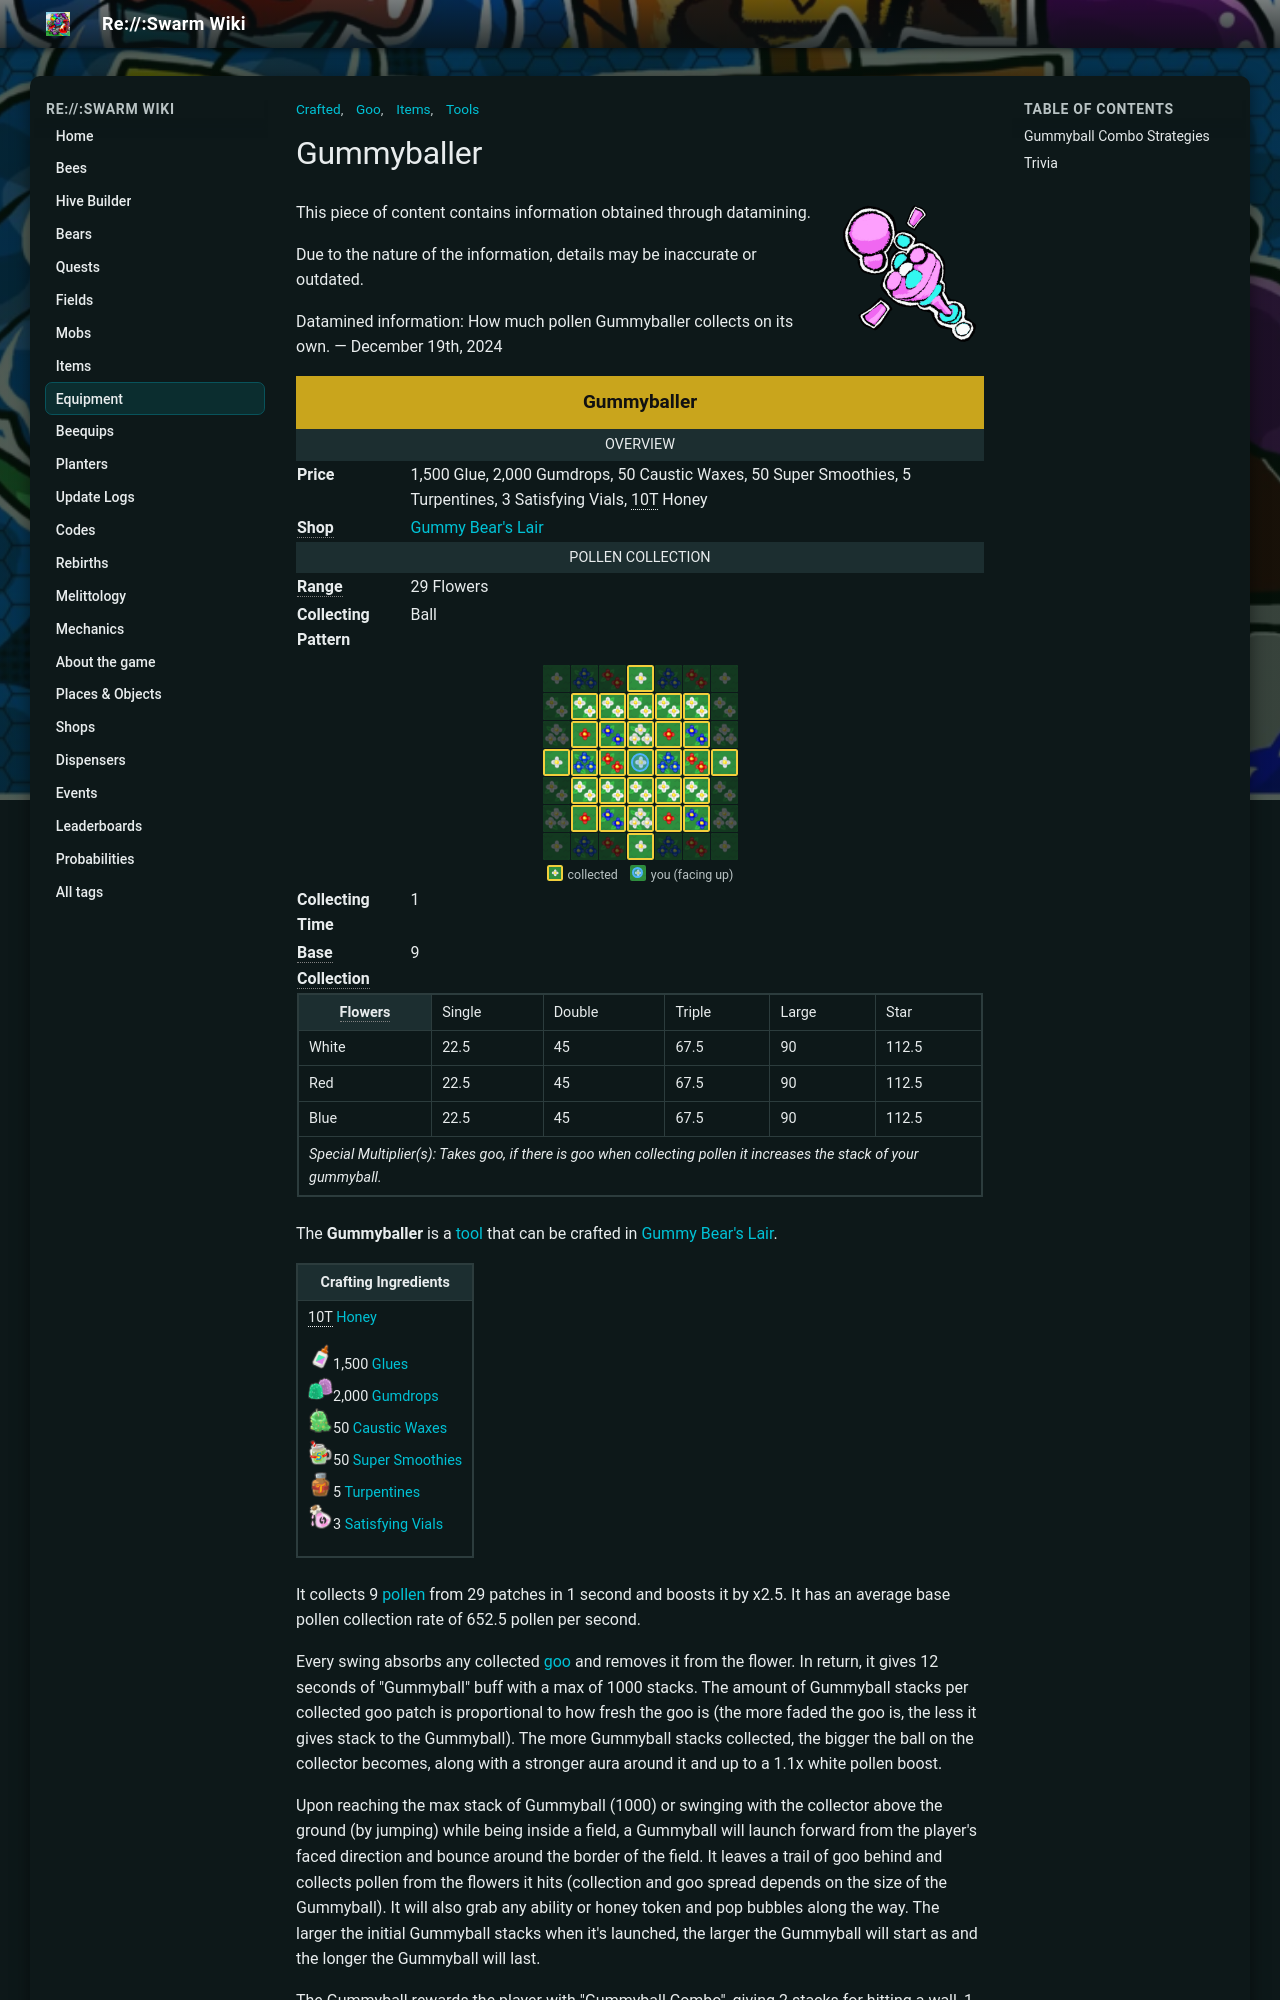

repository: JoaoFranciscoFE/reswarm-wiki · page: gummyballer.html · generator: mkdocs

---
title: "Gummyballer"
tags: ["Items", "Tools", "Crafted", "Goo"]
---

# Gummyballer

![Gummyballer](img/Gummyballer.png){ align=right width=150 }

This piece of content contains information obtained through datamining.

Due to the nature of the information, details may be inaccurate or outdated.

Datamined information: How much pollen Gummyballer collects on its own. — December 19th, 2024

<table class="infobox templateToolDefault">
<tbody><tr>
<td class="templateToolTitle" colspan="2"><b>Gummyballer</b>
</td></tr>
<tr>
<td colspan="2"><center> <span typeof="mw:Error mw:File"></span></center>
</td></tr>
<tr>
<td class="templateToolHeader" colspan="2">Overview
</td></tr>
<tr>
<td class="templateToolDefaultCell"><b>Price</b>
</td>
<td>1,500 Glue, 2,000 Gumdrops, 50 Caustic Waxes, 50 Super Smoothies, 5 Turpentines, 3 Satisfying Vials, <span style="border-bottom:1px dotted;" title="10,000,000,000,000">10T</span> Honey
</td></tr>
<tr>
<td class="templateToolDefaultCell"><b><span style="border-bottom:1px dotted gray;cursor:help;" title="Location where tool can be purchased.">Shop</span></b>
</td>
<td><a href="gummy-bear-s-lair.html">Gummy Bear's Lair</a>
</td></tr>
<tr>
<td class="templateToolHeader" colspan="2">Pollen Collection
</td></tr>
<tr>
<td class="templateToolDefaultCell"><b><span style="border-bottom:1px dotted gray;cursor:help;" title="Number of flowers covered">Range</span></b>
</td>
<td>29 Flowers
</td></tr>
<tr>
<td class="templateToolDefaultCell"><b>Collecting Pattern</b>
</td>
<td>Ball
</td></tr>
<tr>
<td>
</td>
<td>
</td></tr>
<tr>
<td colspan="2">
```tool-pattern
...#...
.#####.
.#####.
###@###
.#####.
.#####.
...#...
```

</td></tr>
<tr>
<td style="templateToolDefaultCell"><b>Collecting Time</b>
</td>
<td>1
</td></tr>
<tr>
<td style="templateToolDefaultCell"><b><span style="border-bottom:1px dotted gray;cursor:help;" title="Number of pollen it can collect per flower">Base Collection</span></b>
</td>
<td>9
</td></tr>
<tr>
<td colspan="2"><table align="center" border="0" cellpadding="1" cellspacing="1" class="wikitable templateToolStatsTable" id="collector" style="">
<tbody><tr>
<th><span style="border-bottom:1px dotted gray;cursor:help;" title="amount of pollen collected per flower">Flowers</span></th>
<td>Single</td>
<td>Double</td>
<td>Triple</td>
<td>Large</td>
<td>Star</td>
</tr>
<tr>
<td>White</td>
<td>22.5</td>
<td>45</td>
<td>67.5</td>
<td>90</td>
<td>112.5</td>
</tr>
<tr>
<td>Red</td>
<td>22.5</td>
<td>45</td>
<td>67.5</td>
<td>90</td>
<td>112.5</td>
</tr>
<tr>
<td>Blue</td>
<td>22.5</td>
<td>45</td>
<td>67.5</td>
<td>90</td>
<td>112.5</td>
</tr>
<tr>
<td colspan="7"><i>Special Multiplier(s): Takes goo, if there is goo when collecting pollen it increases the stack of your gummyball.</i></td>
</tr>
</tbody></table>
</td></tr>
</tbody></table>

The **Gummyballer** is a [tool](tools.md) that can be crafted in [Gummy Bear's Lair](gummy-bear-s-lair.md).

<table class="article-table">
<tbody><tr>
<th>Crafting Ingredients
</th></tr>
<tr>
<td><span typeof="mw:Error mw:File"></span><span style="border-bottom:1px dotted;" title="10,000,000,000,000">10T</span> <a href="honey.html"><span class="color-template color-template-honey">Honey</span></a><br/>
<p><img alt="Glue" height="25" src="img/Glue.png" width="25"/>1,500 <a href="glue.html"><span class="color-template color-template-glue color-template-background-clip">Glues</span></a><br/>
<img alt="Gumdrops" height="25" src="img/Gumdrops.png" width="25"/>2,000 <a href="gumdrops.html"><span class="color-template color-template-gumdrops color-template-background-clip">Gumdrops</span></a><br/>
<img alt="Caustic Wax" height="25" src="img/Caustic_Wax.png" width="25"/>50 <a href="caustic-wax.html"><span class="color-template color-template-caustic-wax">Caustic Waxes</span></a><br/>
<img alt="Super Smoothie" height="25" src="img/Super_Smoothie.png" width="25"/>50 <a href="super-smoothie.html"><span class="color-template color-template-super-smoothie color-template-background-clip">Super Smoothies</span></a><br/>
<img alt="Turpentine" height="25" src="img/Turpentine.png" width="25"/>5 <a href="turpentine.html"><span class="color-template color-template-turpentine color-template-background-clip">Turpentines</span></a><br/>
<img alt="Satisfying Vial" height="25" src="img/Satisfying_Vial.png" width="25"/>3 <a href="satisfying-vial.html"><span class="color-template color-template-satisfying-vial color-template-background-clip">Satisfying Vials</span></a>
</p>
</td></tr></tbody></table>

It collects 9 [pollen](pollen.md) from 29 patches in 1 second and boosts it by x2.5. It has an average base pollen collection rate of 652.5 pollen per second.

Every swing absorbs any collected [goo](goo.md) and removes it from the flower. In return, it gives 12 seconds of "Gummyball" buff with a max of 1000 stacks. The amount of Gummyball stacks per collected goo patch is proportional to how fresh the goo is (the more faded the goo is, the less it gives stack to the Gummyball). The more Gummyball stacks collected, the bigger the ball on the collector becomes, along with a stronger aura around it and up to a 1.1x white pollen boost.

Upon reaching the max stack of Gummyball (1000) or swinging with the collector above the ground (by jumping) while being inside a field, a Gummyball will launch forward from the player's faced direction and bounce around the border of the field. It leaves a trail of goo behind and collects pollen from the flowers it hits (collection and goo spread depends on the size of the Gummyball). It will also grab any ability or honey token and pop bubbles along the way. The larger the initial Gummyball stacks when it's launched, the larger the Gummyball will start as and the longer the Gummyball will last.

The Gummyball rewards the player with "Gummyball Combo", giving 2 stacks for hitting a wall, 1 per [ability token](ability-tokens.md), 3 per honey token, 8 per [mark](ability-tokens.md#mark) and 30 per precise mark for 8 seconds. Gummyball combo has a max stack of 1000 and always provides a 1.1x white pollen boost and up to a 11x goo boost depending on the stack of Gummyball combo.

## Gummyball Combo Strategies

* Choose a narrow field and align your character perpendicular to the field border that you're facing by using the "," and "." keys with shift lock (rotates the camera by 45 degrees) If on mobile, go in straight vertical lines across the field. When aligned, launch the Gummyball at a place with lots of active marks, including the Honey Mark (+), Pollen Mark (+), Festive Mark, and Precise Mark. This will cause the ball to go back and forth and hit the mark(s) and other things that give stacks along the way without the Gummyball going to the left/right.
* Time the Gummyball before [Gummy Morph](passive-abilities.md#Gummy_Morph) activates (at around 21/30 if gumdrops are being dropped), so it has the time to stack up before the Gummy Morph activates.
